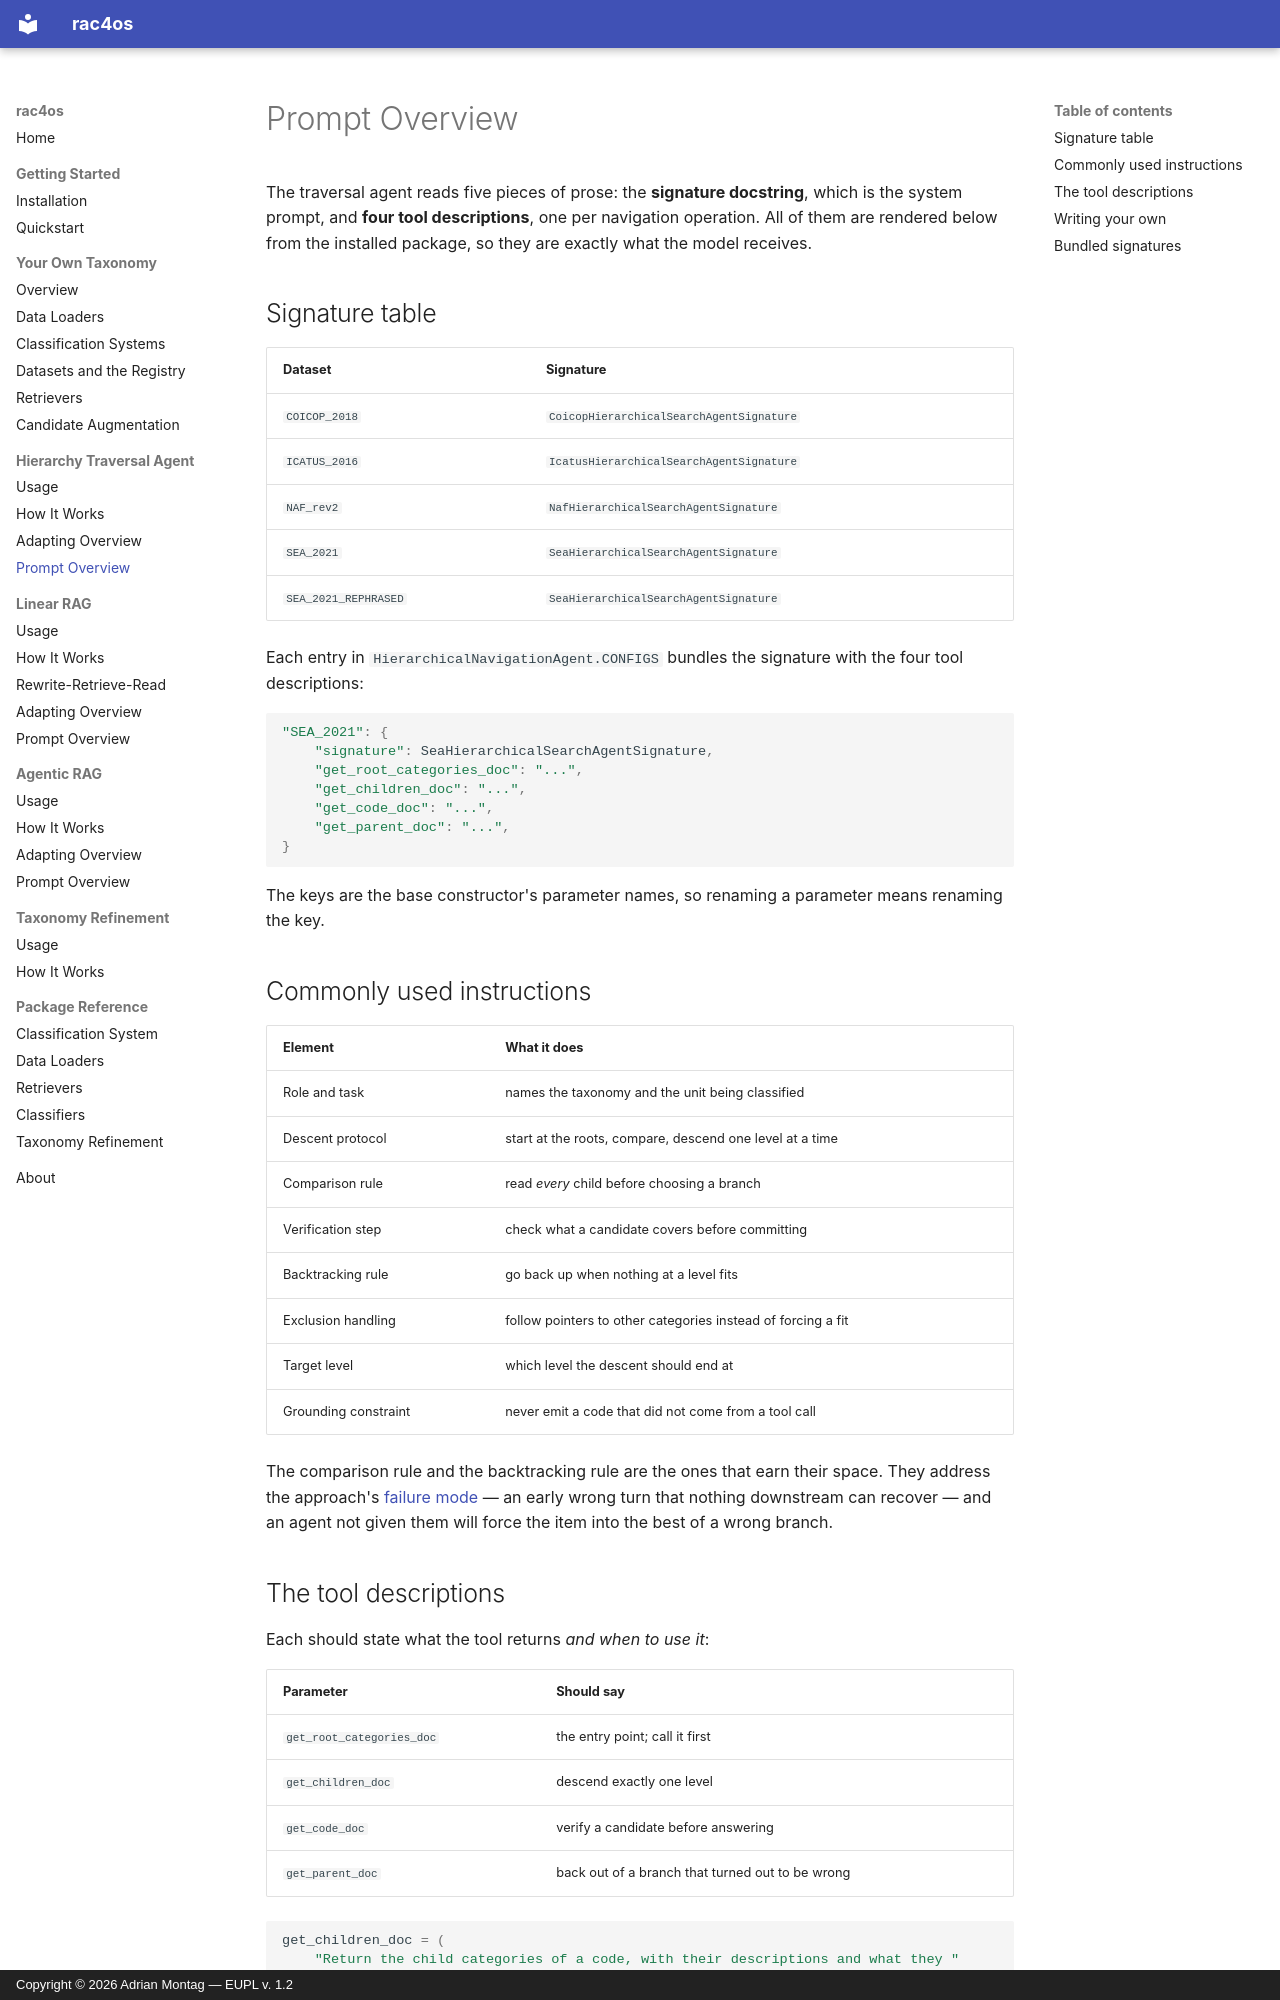

repository: adimo20/hcs4os · page: traversal/prompts/index.html · generator: mkdocs · copyright: Copyright © 2026 Adrian Montag — EUPL v. 1.2

# Prompt Overview

The traversal agent reads five pieces of prose: the **signature docstring**, which is the
system prompt, and **four tool descriptions**, one per navigation operation. All of them
are rendered below from the installed package, so they are exactly what the model
receives.

## Signature table

| Dataset               | Signature                                   |
| --------------------- | ------------------------------------------- |
| `COICOP_2018`         | `CoicopHierarchicalSearchAgentSignature`    |
| `ICATUS_2016`         | `IcatusHierarchicalSearchAgentSignature`    |
| `NAF_rev2`            | `NafHierarchicalSearchAgentSignature`       |
| `SEA_2021`            | `SeaHierarchicalSearchAgentSignature`       |
| `SEA_2021_REPHRASED`  | `SeaHierarchicalSearchAgentSignature`       |

Each entry in `HierarchicalNavigationAgent.CONFIGS` bundles the signature with the four
tool descriptions:

```python
"SEA_2021": {
    "signature": SeaHierarchicalSearchAgentSignature,
    "get_root_categories_doc": "...",
    "get_children_doc": "...",
    "get_code_doc": "...",
    "get_parent_doc": "...",
}
```

The keys are the base constructor's parameter names, so renaming a parameter means
renaming the key.

## Commonly used instructions

| Element              | What it does                                                      |
| -------------------- | ----------------------------------------------------------------- |
| Role and task        | names the taxonomy and the unit being classified                  |
| Descent protocol     | start at the roots, compare, descend one level at a time          |
| Comparison rule      | read *every* child before choosing a branch                       |
| Verification step    | check what a candidate covers before committing                   |
| Backtracking rule    | go back up when nothing at a level fits                           |
| Exclusion handling   | follow pointers to other categories instead of forcing a fit      |
| Target level         | which level the descent should end at                             |
| Grounding constraint | never emit a code that did not come from a tool call              |

The comparison rule and the backtracking rule are the ones that earn their space. They
address the approach's [failure mode](how-it-works.md#the-failure-mode) — an early wrong
turn that nothing downstream can recover — and an agent not given them will force the
item into the best of a wrong branch.
